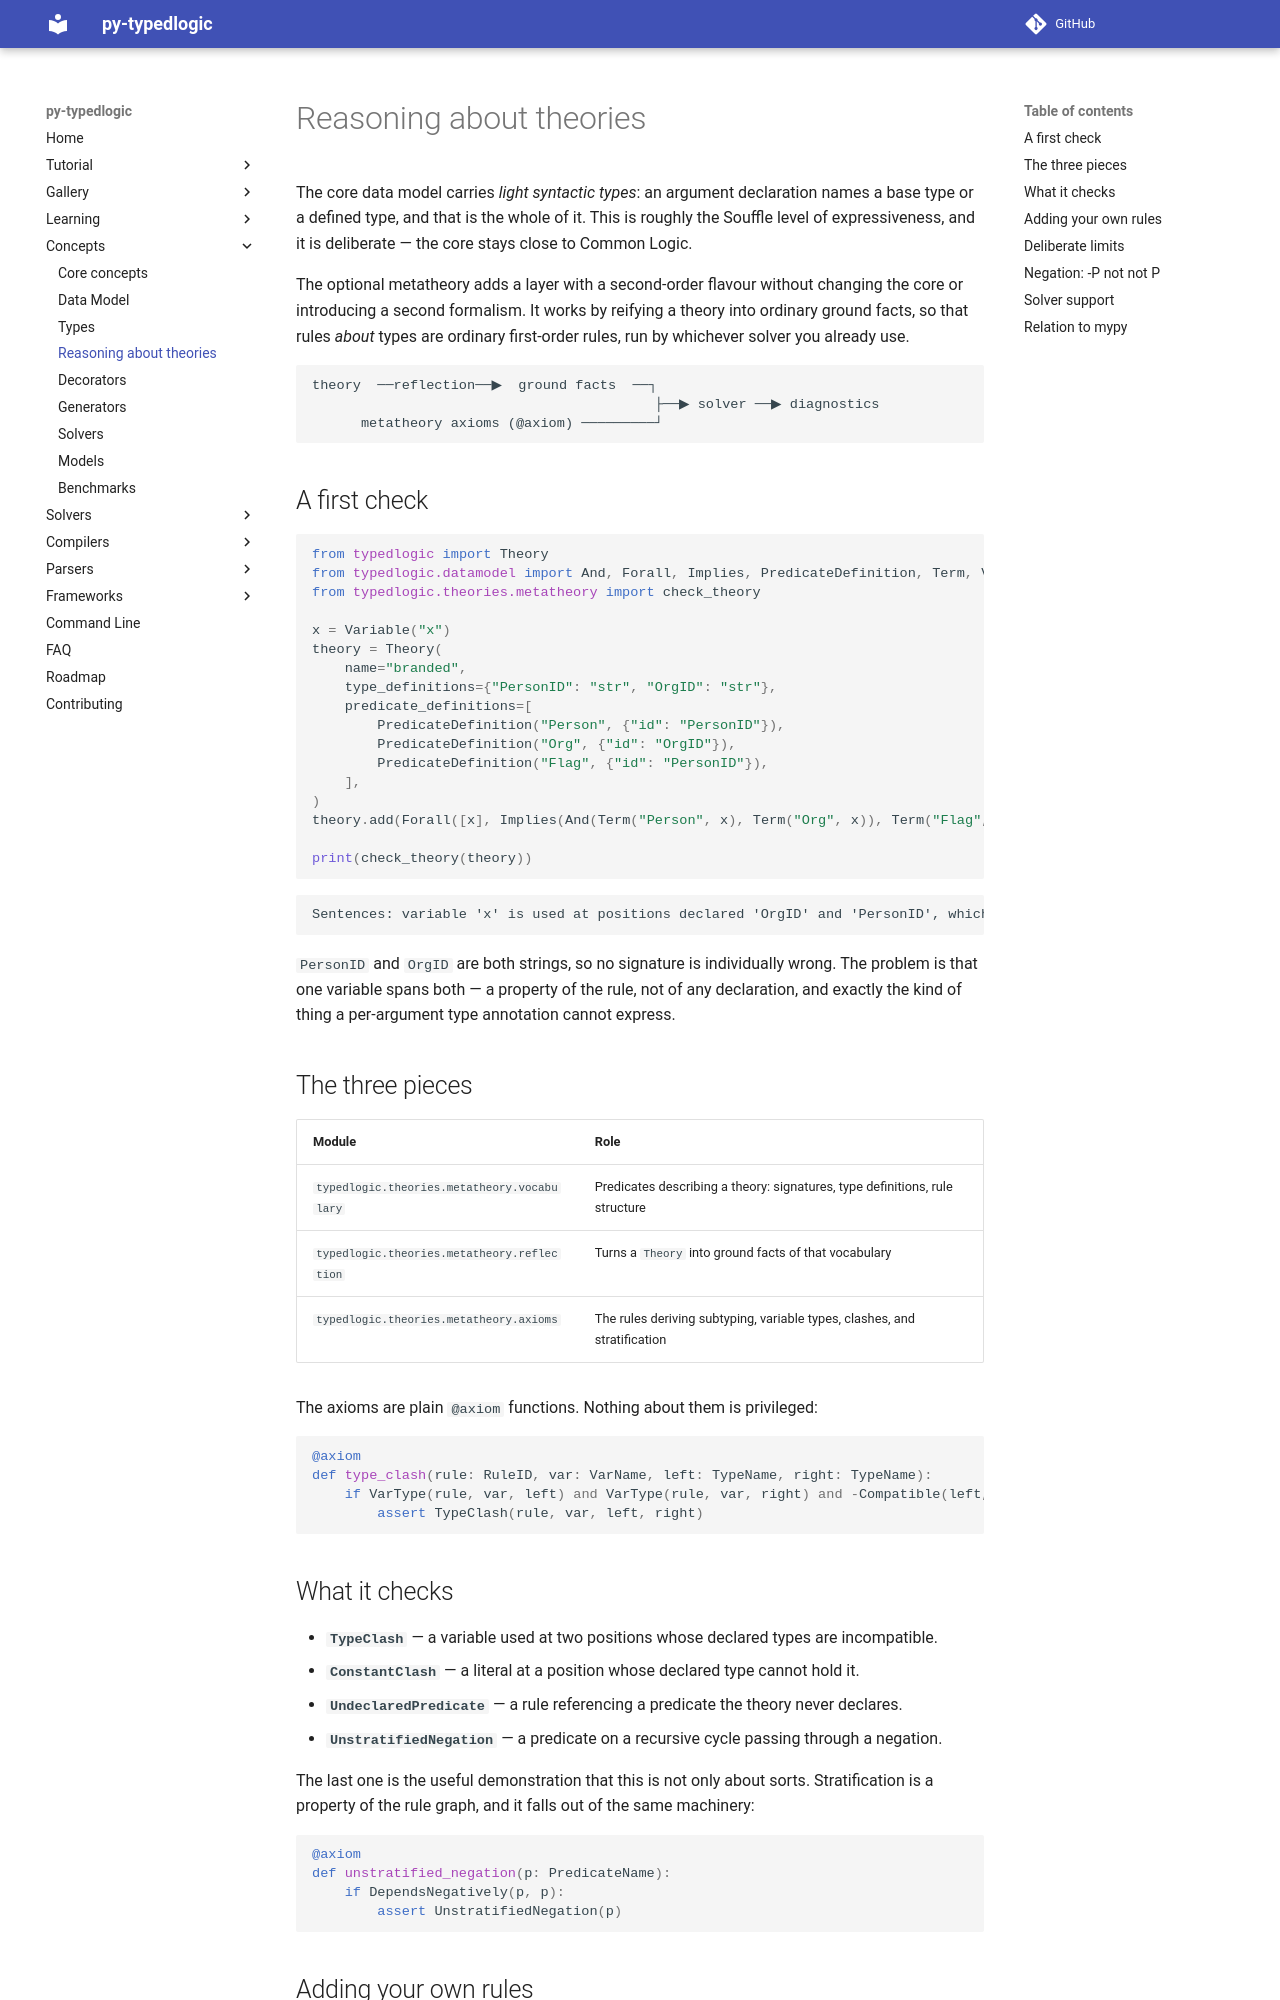

repository: py-typedlogic/py-typedlogic · page: concepts/metatheory/index.html · generator: mkdocs

# Reasoning about theories

The core data model carries *light syntactic types*: an argument declaration names a base
type or a defined type, and that is the whole of it. This is roughly the Souffle level of
expressiveness, and it is deliberate — the core stays close to Common Logic.

The optional metatheory adds a layer with a second-order flavour without changing the
core or introducing a second formalism. It works by reifying a theory into ordinary
ground facts, so that rules *about* types are ordinary first-order rules, run by whichever
solver you already use.

```
theory  ──reflection──▶  ground facts  ──┐
                                          ├──▶ solver ──▶ diagnostics
      metatheory axioms (@axiom) ─────────┘
```

## A first check

```python
from typedlogic import Theory
from typedlogic.datamodel import And, Forall, Implies, PredicateDefinition, Term, Variable
from typedlogic.theories.metatheory import check_theory

x = Variable("x")
theory = Theory(
    name="branded",
    type_definitions={"PersonID": "str", "OrgID": "str"},
    predicate_definitions=[
        PredicateDefinition("Person", {"id": "PersonID"}),
        PredicateDefinition("Org", {"id": "OrgID"}),
        PredicateDefinition("Flag", {"id": "PersonID"}),
    ],
)
theory.add(Forall([x], Implies(And(Term("Person", x), Term("Org", x)), Term("Flag", x))))

print(check_theory(theory))
```

```
Sentences: variable 'x' is used at positions declared 'OrgID' and 'PersonID', which are not compatible
```

`PersonID` and `OrgID` are both strings, so no signature is individually wrong. The
problem is that one variable spans both — a property of the rule, not of any declaration,
and exactly the kind of thing a per-argument type annotation cannot express.

## The three pieces

| Module | Role |
| --- | --- |
| `typedlogic.theories.metatheory.vocabulary` | Predicates describing a theory: signatures, type definitions, rule structure |
| `typedlogic.theories.metatheory.reflection` | Turns a `Theory` into ground facts of that vocabulary |
| `typedlogic.theories.metatheory.axioms` | The rules deriving subtyping, variable types, clashes, and stratification |

The axioms are plain `@axiom` functions. Nothing about them is privileged:

```python
@axiom
def type_clash(rule: RuleID, var: VarName, left: TypeName, right: TypeName):
    if VarType(rule, var, left) and VarType(rule, var, right) and -Compatible(left, right):
        assert TypeClash(rule, var, left, right)
```

## What it checks

- **`TypeClash`** — a variable used at two positions whose declared types are incompatible.
- **`ConstantClash`** — a literal at a position whose declared type cannot hold it.
- **`UndeclaredPredicate`** — a rule referencing a predicate the theory never declares.
- **`UnstratifiedNegation`** — a predicate on a recursive cycle passing through a negation.

The last one is the useful demonstration that this is not only about sorts. Stratification
is a property of the rule graph, and it falls out of the same machinery:

```python
@axiom
def unstratified_negation(p: PredicateName):
    if DependsNegatively(p, p):
        assert UnstratifiedNegation(p)
```
